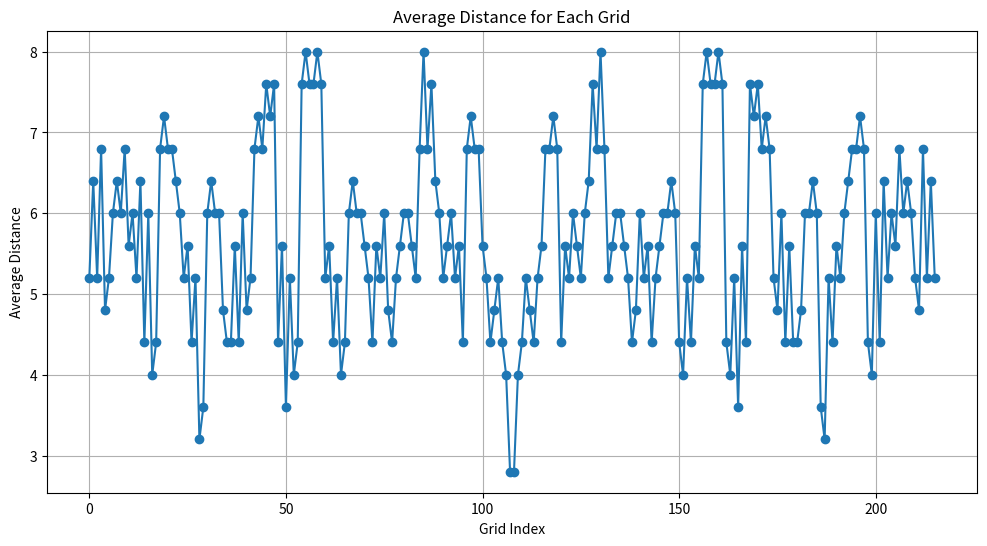
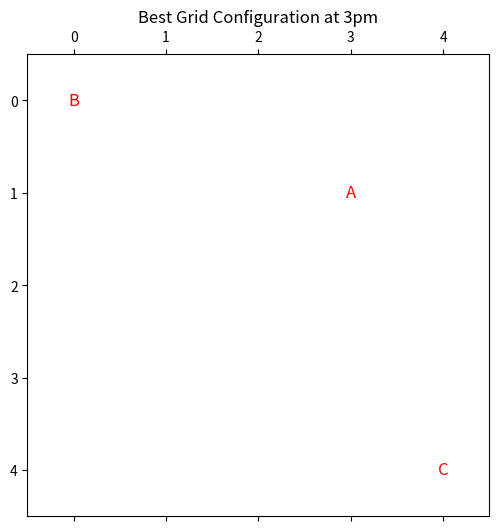
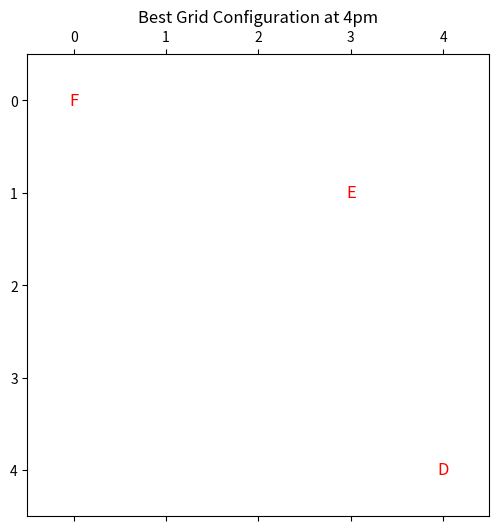
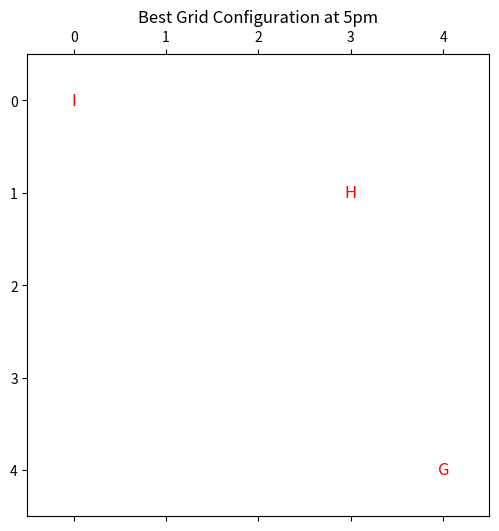
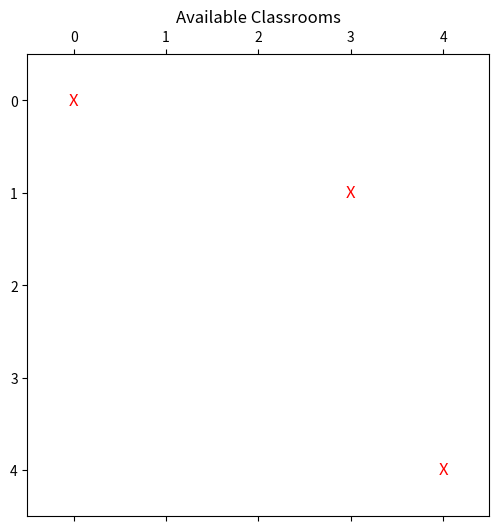

These charts were generated, in order, by the following Python code: (Note: this script raises an exception after producing the figures.)
import itertools
import random
import heapq
import matplotlib.pyplot as plt
import numpy as np
import pandas as pd

# Campus 5x5 grid
grid_size = 5

# Positions of all available classrooms on campus
classrooms = [(0, 0), (1, 3), (4, 4)]

# 3 PM classes
classes_3pm = ['A', 'B', 'C']
print("Classes at 3pm:", classes_3pm)

# 4 PM classes
classes_4pm = ['D', 'E', 'F']
print("Classes at 4pm:", classes_4pm)

# 5 PM classes
classes_5pm = ['G', 'H', 'I']
print("Classes at 5pm:", classes_5pm)

# Generate permutations for available classrooms
def generate_classroom_placements(classes):
    return list(itertools.permutations(classrooms, len(classes)))

# 3PM permutations
perms_3pm = generate_classroom_placements(classes_3pm)

# 4PM permutations
perms_4pm = generate_classroom_placements(classes_4pm)

# 5PM permutations
perms_5pm = generate_classroom_placements(classes_5pm)

# Generate student schedules
def generate_student_schedules(num_schedules=10):

    # List of all class groups for 3PM, 4PM, and 5PM
    all_class_groups = [classes_3pm, classes_4pm, classes_5pm]

    # List to store generated schedules
    schedules = []

    # Loop to generate the specified number of schedules
    for student_id in range(1, num_schedules + 1):

        # Randomly choose whether the student will have 2 or 3 classes
        num_classes = random.choice([2, 3])

        # Initialize an empty schedule for the student
        schedule = []

        # Randomly pick time slots for the number of classes
        time_slots = random.sample(all_class_groups, num_classes)

        # Loop through each time slot and randomly pick a lecture from it
        for lecture in time_slots:
            schedule.append(random.choice(lecture))

        # Sort the schedule and add the student ID
        schedules.append((student_id, sorted(schedule)))

    return schedules

# Generate student schedules
student_schedules = generate_student_schedules()

# Print the generated student schedules
print("Generated Student Schedules:")
for student_id, schedule in student_schedules:
    print(f"Student {student_id}: {schedule}")

# Find the shortest path using Dijkstra's algorithm
def dijkstra(start, end):

    # Priority queue to store nodes
    pq = [(0, start)]

    # Dictionary to store shortest distance to each node
    distances = {start: 0}

    # Loop until the priority queue is empty
    while pq:

        # Pop node with smallest distance
        current_distance, current_node = heapq.heappop(pq)

        # If the current node is the end node, return
        if current_node == end:
            return current_distance

        # Iterate through neighbors of current node
        for neighbor in get_neighbors(current_node, grid_size):

            # Calculate distance to the neighbor
            distance = current_distance + 1

            # If the neighbor has not been visited or a shorter path is found
            if neighbor not in distances or distance < distances[neighbor]:

                # Update the shortest distance to the neighbor
                distances[neighbor] = distance

                # Push neighbor and its distance to the priority queue
                heapq.heappush(pq, (distance, neighbor))

    return float('inf')

# Get neighbors of a node
def get_neighbors(node, grid_size):
    neighbors = []
    x, y = node # Current position
    if x > 0:
        neighbors.append((x-1, y)) # Above
    if x < grid_size - 1:
        neighbors.append((x+1, y)) # Below
    if y > 0:
        neighbors.append((x, y-1)) # Left
    if y < grid_size - 1:
        neighbors.append((x, y+1)) # Right
    return neighbors

# Calculate distance for each grid layout
def calculate_distances(placements, schedules):

    total_distance = 0

    # Distances list
    distances = []

    # Loop through each student schedule (omit the studentID)
    for _, schedule in schedules:

        schedule_distance = 0

        # Loop through the schedule to calculate the distance between back to back classes
        for i in range(len(schedule) - 1):

            # Positions of back to back classes
            pos1 = placements[schedule[i]]
            pos2 = placements[schedule[i + 1]]

            # Use dijkstra's to find shortest path
            distance = dijkstra(pos1, pos2)

            # Add distance to schedule distance
            schedule_distance += distance

        # Append schedule distance to distances list
        distances.append(schedule_distance)

        # Add schedule distance to the total distance
        total_distance += schedule_distance

    # Calculate average distance
    average_distance = total_distance / len(schedules)

    return average_distance, distances

# Convert placements to dict for easier access
def convert_placements_to_dict(placements, classes):
    return {cls: placements[i] for i, cls in enumerate(classes)}

# Evaluate all grids and find the best grid
def evaluate_grids():

    best_grid = None
    lowest_average_distance = float('inf')
    highest_average_distance = float(0)
    all_avg_distances = []
    all_grids = []
    all_schedule_distances = []

    # Iterate through all possible placements at 3 PM, 4 PM, and 5 PM
    for i in perms_3pm:
        for j in perms_4pm:
            for k in perms_5pm:
                # Combine placements into a single dictionary
                all_placements = convert_placements_to_dict(i, classes_3pm)
                all_placements.update(convert_placements_to_dict(j, classes_4pm))
                all_placements.update(convert_placements_to_dict(k, classes_5pm))

                # Calculate average distance and schedule distances for current grid layout
                avg_distance, schedule_distances = calculate_distances(all_placements, student_schedules)

                # Store average distance, grid layout, and schedule distances
                all_avg_distances.append(avg_distance)
                all_grids.append(all_placements)
                all_schedule_distances.append(schedule_distances)

                # Set best grid if a lower average distance is found
                if avg_distance < lowest_average_distance:
                    lowest_average_distance = avg_distance
                    best_grid = all_placements

                # Set highest average distance if a higher average distance is found
                if avg_distance > highest_average_distance:
                    highest_average_distance = avg_distance

    return best_grid, lowest_average_distance, all_avg_distances, all_grids, highest_average_distance, all_schedule_distances

# Evaluate grids
best_grid, lowest_avg_distance, all_avg_distances, all_grids, highest_avg_distance, all_schedule_distances = evaluate_grids()

# Calculate average of all average distances
average_avg_distance = sum(all_avg_distances) / len(all_avg_distances)

# Print the results
print("Best Grid Configuration:", best_grid)
print("Lowest Average Distance:", lowest_avg_distance)
print("Average Average Distance:", average_avg_distance)
print("Highest Average Distance:", highest_avg_distance)
print("All Average Distances:", all_avg_distances)

# Plot average distances
plt.figure(figsize=(12, 6))
plt.plot(all_avg_distances, marker='o')
plt.title('Average Distance for Each Grid')
plt.xlabel('Grid Index')
plt.ylabel('Average Distance')
plt.grid(True)
plt.show()

# Plot grid with class positions
def plot_grid(grid, classes, title):

    # Initialize empty grid
    grid_plot = np.full((grid_size, grid_size), '', dtype=object)

    # Place the classes in the grid
    for cls in classes:
        x, y = grid[cls]
        grid_plot[x, y] = cls

    # Create grid
    fig, ax = plt.subplots(figsize=(6, 6))
    ax.matshow(np.zeros((grid_size, grid_size)), cmap='Greys')

    # Place class labels
    for (i, j), val in np.ndenumerate(grid_plot):
        if val:
            ax.text(j, i, val, ha='center', va='center', fontsize=12, color='red')
        else:
            ax.text(j, i, '', ha='center', va='center', fontsize=12, color='black')

    ax.set_xticks(np.arange(grid_size))
    ax.set_yticks(np.arange(grid_size))
    plt.title(title)
    plt.show()

# Plot grid with available classrooms
def plot_grid_with_Xs(positions, grid_size, title):

    # Initialize empty grid
    grid_plot = np.full((grid_size, grid_size), '', dtype=object)

    # Place X at specified positions
    for pos in positions:
        x, y = pos
        grid_plot[x, y] = 'X'

    # Create grid
    fig, ax = plt.subplots(figsize=(6, 6))
    ax.matshow(np.zeros((grid_size, grid_size)), cmap='Greys')

    # Place class labels
    for (i, j), val in np.ndenumerate(grid_plot):
        if val:
            ax.text(j, i, val, ha='center', va='center', fontsize=12, color='red')

    ax.set_xticks(np.arange(grid_size))
    ax.set_yticks(np.arange(grid_size))
    plt.title(title)
    plt.show()

# Plot grids
plot_grid(best_grid, classes_3pm, "Best Grid Configuration at 3pm")
plot_grid(best_grid, classes_4pm, "Best Grid Configuration at 4pm")
plot_grid(best_grid, classes_5pm, "Best Grid Configuration at 5pm")

# Plot available classroom grid
plot_grid_with_Xs(classrooms, grid_size, "Available Classrooms")

# Create table
data = []
columns = ["Grid Index"] + [f"Student {i+1}" for i in range(len(student_schedules))] + ["Average Distance"]

# Populate table
for idx, (avg_distance, distances) in enumerate(zip(all_avg_distances, all_schedule_distances)):
    row = [idx] + distances + [avg_distance]
    data.append(row)

# Create DataFrame from the data
df = pd.DataFrame(data, columns=columns)

# Create 5 number summary
summary_data = []
for idx, distances in enumerate(all_schedule_distances):
    min_val = min(distances)
    q1 = np.percentile(distances, 25)
    median_val = np.median(distances)
    q3 = np.percentile(distances, 75)
    max_val = max(distances)
    summary_data.append([min_val, q1, median_val, q3, max_val])

# Summary columns
summary_columns = ["Min", "Q1", "Median", "Q3", "Max"]

# Create DataFrame for the summary data
summary_df = pd.DataFrame(summary_data, columns=summary_columns)

# Concatenate data
df_summary = pd.concat([df, summary_df], axis=1)

# Highlight min/max
def highlight_avg_min_max(s):
    is_min = s == s.min()
    is_max = s == s.max()
    return ['background-color: yellow' if v else 'background-color: lightgreen' if m else '' for v, m in zip(is_max, is_min)]

# Highlight min/max average distance
df_style = df_summary.style.apply(highlight_avg_min_max, subset=["Average Distance"])

df_style